The GitHub repository Jungsunmin/Classificaion_model_yolov11 contains a labelled image folder "dataset" with 10 categories: charger, smartphone, tumbler, book, calculator, cap, keyboard, lab coat, microwave, shoes. Examples follow, each with its label.

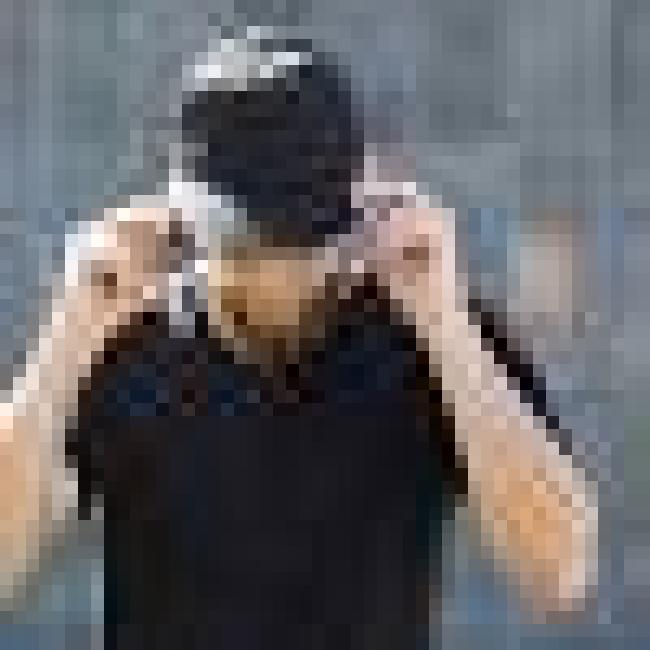
Label: cap

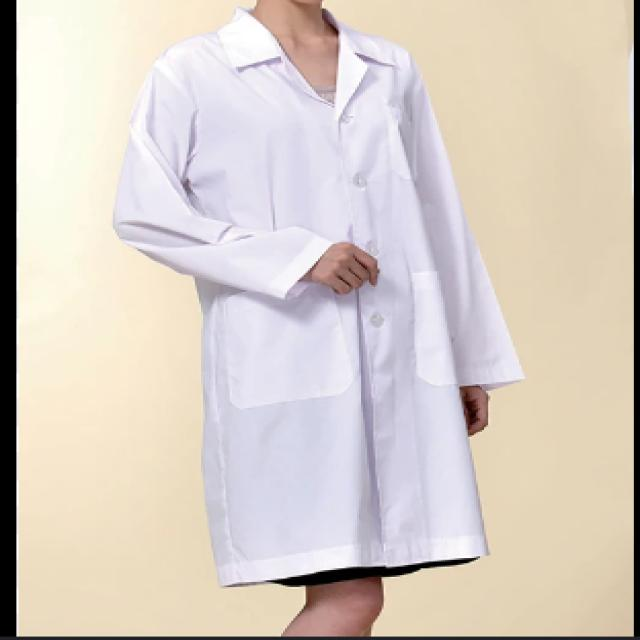
Label: lab coat

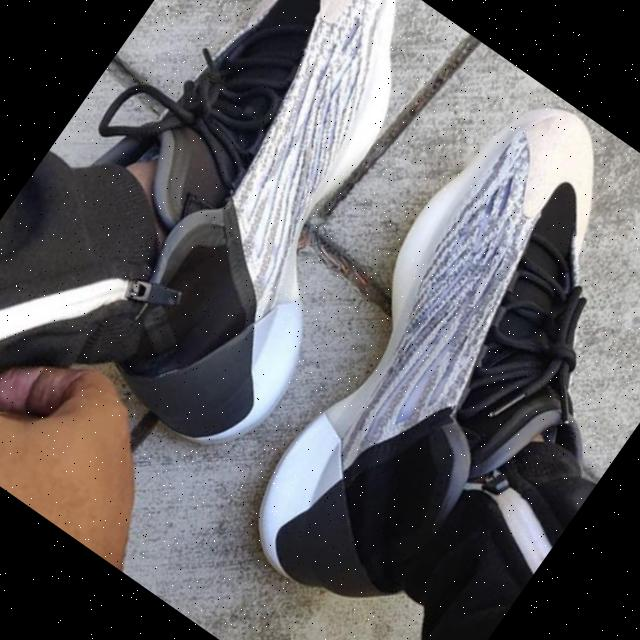
Label: shoes

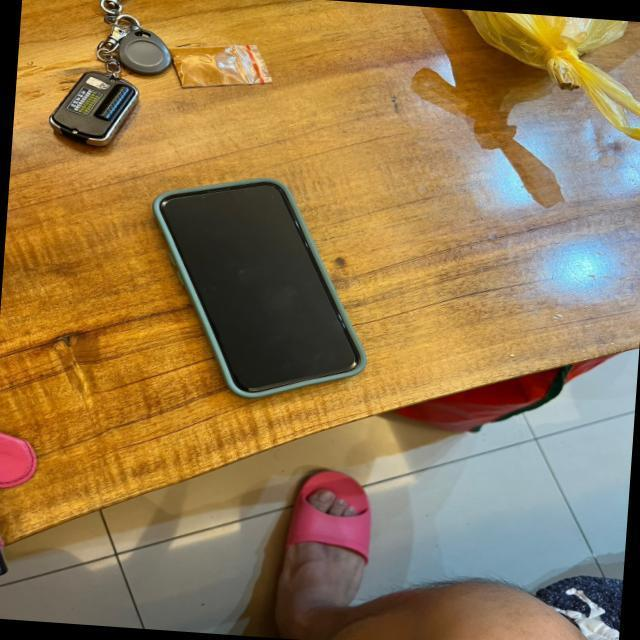
Label: smartphone

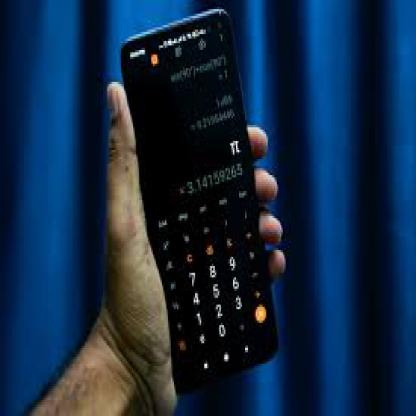
Label: calculator

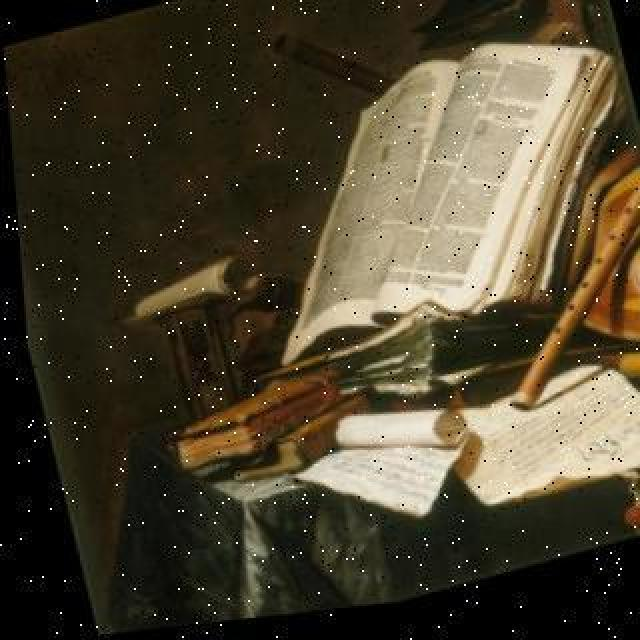
Label: book
